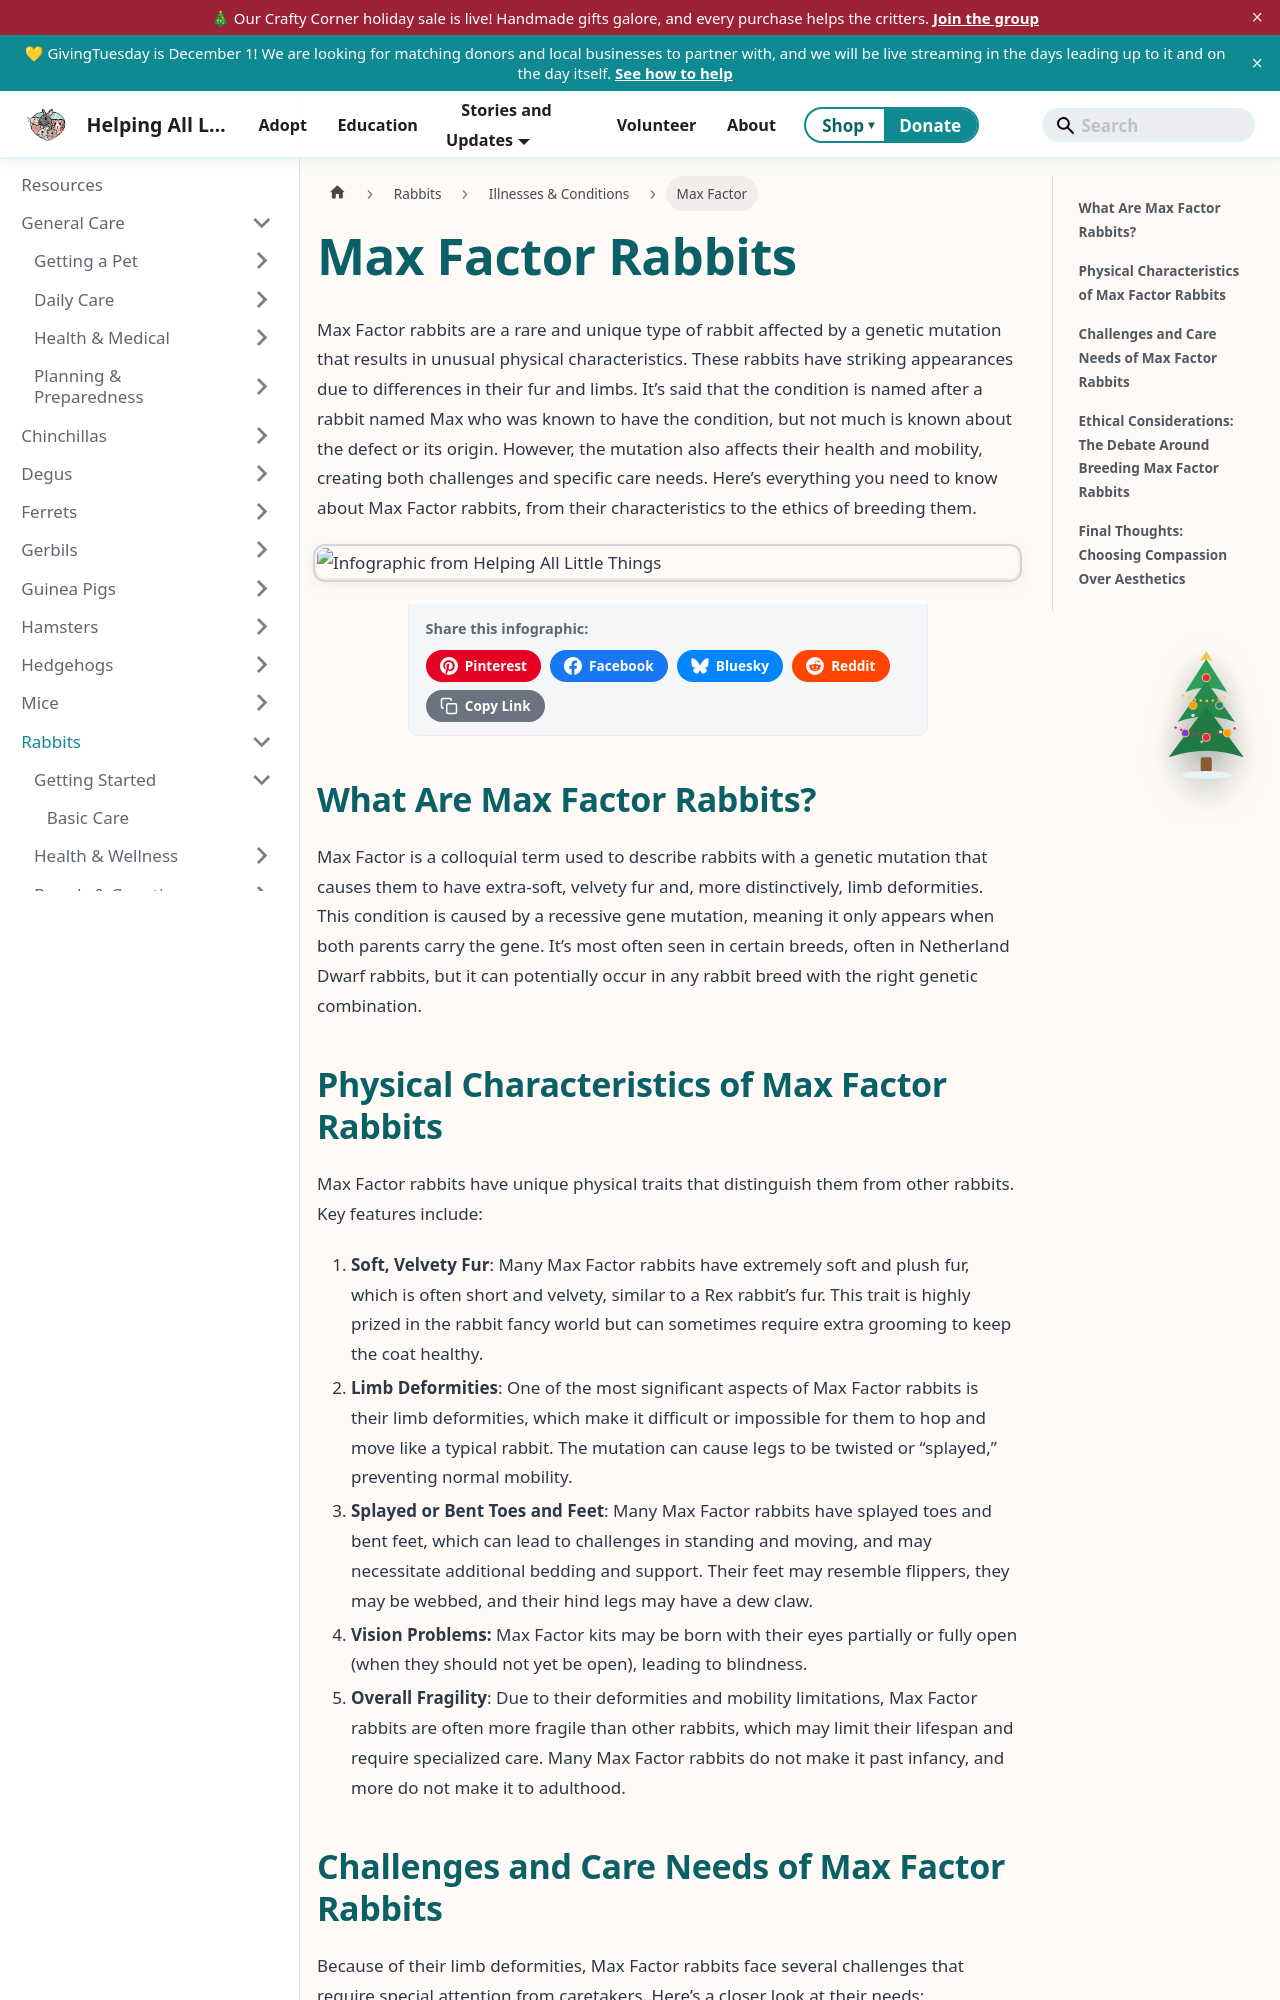

repository: AlannaBurke/haltrescue · page: docs/Rabbits/illnesses-and-conditions/maxfactor.html · generator: docusaurus

---
sidebar_label: 'Max Factor'
sidebar_position: 7
tags: [rabbits, breeds, genetics, special needs]
image: /img/rabbits/maxfactor.jpg
---
import InfographicShare from '@site/src/components/InfographicShare';

# Max Factor Rabbits

Max Factor rabbits are a rare and unique type of rabbit affected by a genetic mutation that results in unusual physical characteristics. These rabbits have striking appearances due to differences in their fur and limbs. It’s said that the condition is named after a rabbit named Max who was known to have the condition, but not much is known about the defect or its origin. However, the mutation also affects their health and mobility, creating both challenges and specific care needs. Here’s everything you need to know about Max Factor rabbits, from their characteristics to the ethics of breeding them.

<InfographicShare imageSrc="/img/rabbits/maxfactor.jpg" />

## What Are Max Factor Rabbits?

Max Factor is a colloquial term used to describe rabbits with a genetic mutation that causes them to have extra-soft, velvety fur and, more distinctively, limb deformities. This condition is caused by a recessive gene mutation, meaning it only appears when both parents carry the gene. It’s most often seen in certain breeds, often in Netherland Dwarf rabbits, but it can potentially occur in any rabbit breed with the right genetic combination.
